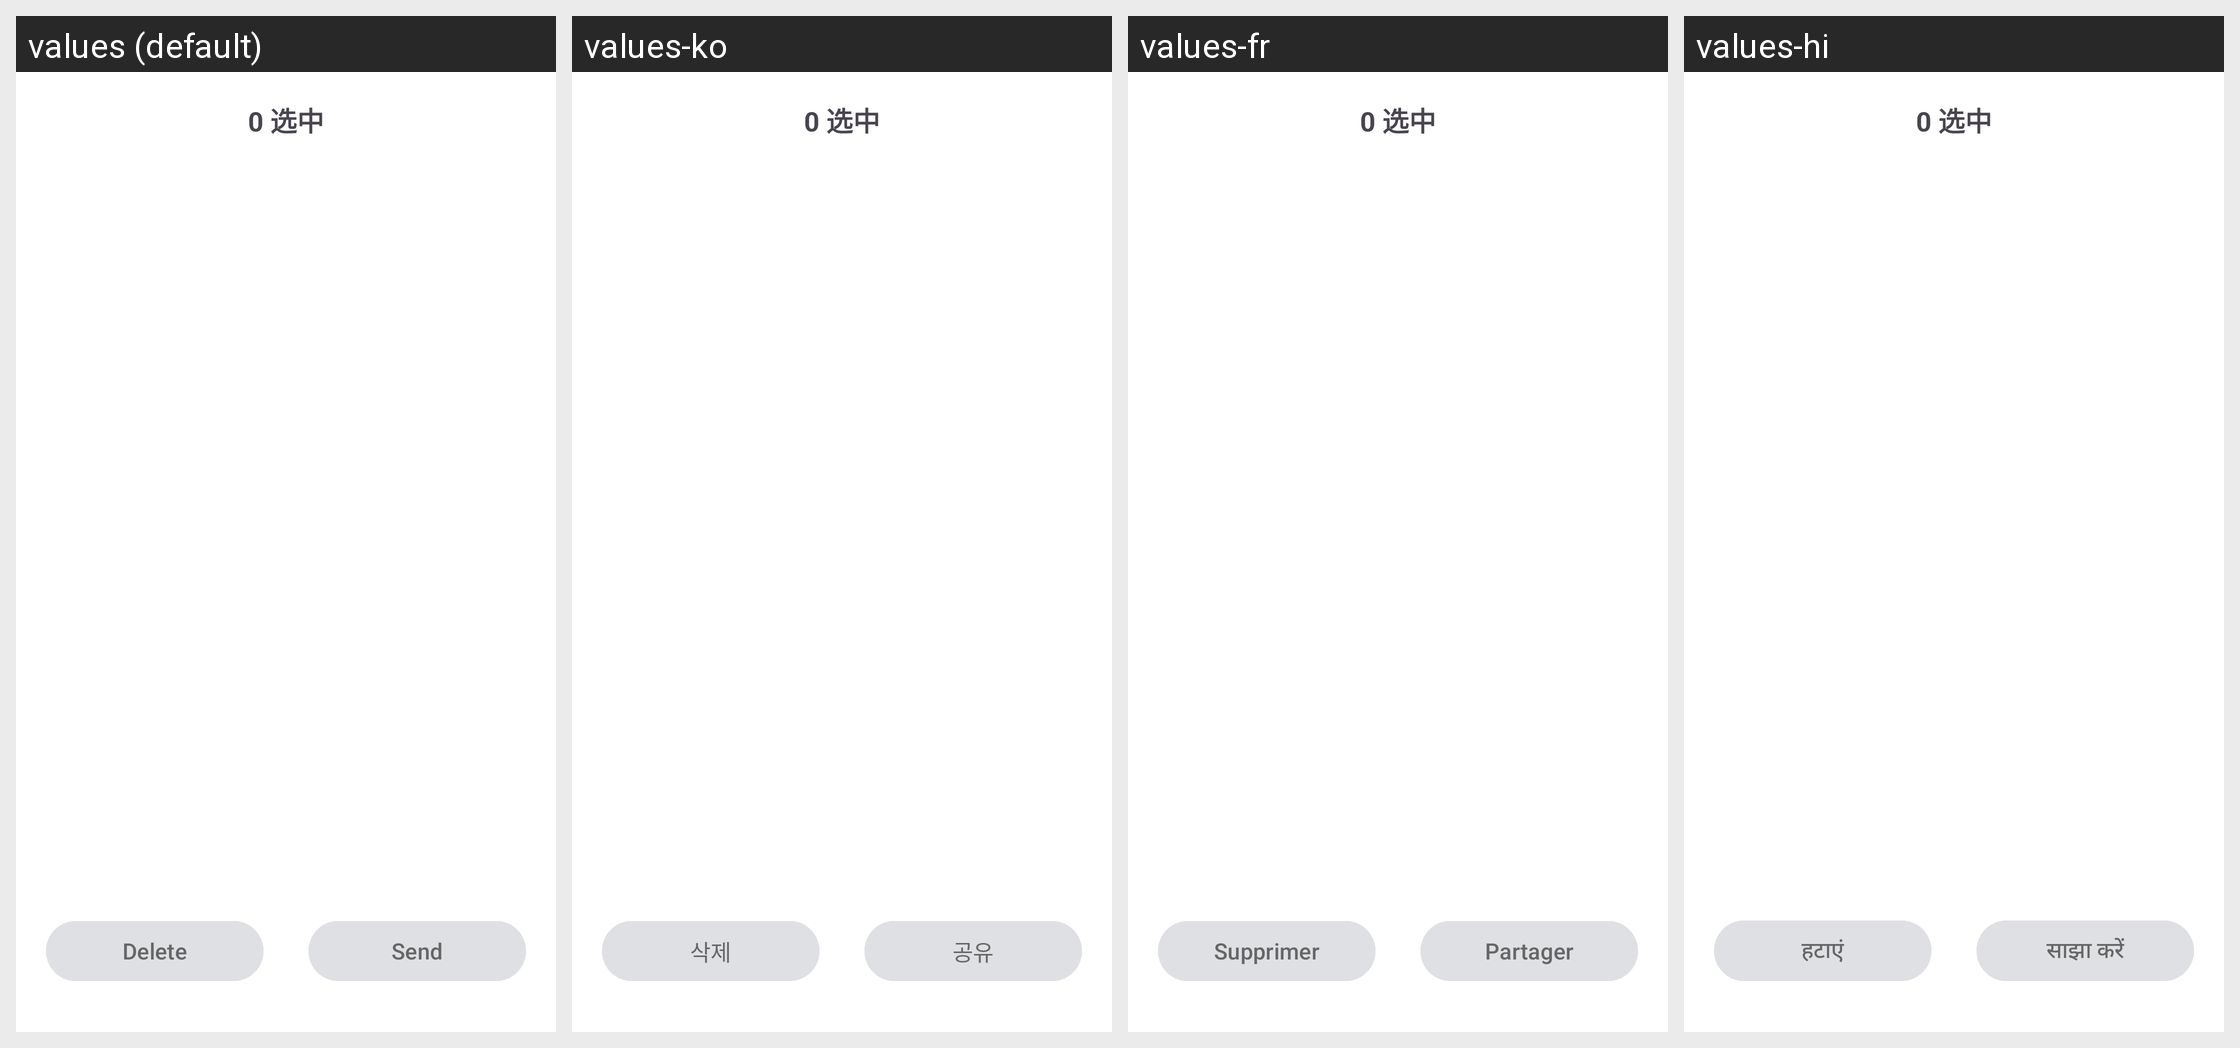

The same Android screen rendered under several of its app's locales, left to right. List the strings drawn on it with the default value and each locale's translation.
Android screen res/layout/activity_choose_file.xml rendered under 4 locales, left to right: values (default), values-ko, values-fr, values-hi. Device: Nexus 5 (rendered at 1080×1920; each locale shown at half size, 540×960, under a caption strip naming it); theme Theme.PDFViewer.
Other locales in the repository, not shown: values-de, values-es, values-in, values-ja, values-pt-rBR, values-ru, values-th, values-vi, values-zh-rCN, values-zh-rHK, values-zh-rMO, values-zh-rTW.
Strings drawn on this screen, with the default value and each locale's value (text and hints the layout hard-codes, and strings that could not be matched under every locale, appear in the picture but are not listed):

action_delete
  values: Delete
  values-ko: 삭제
  values-fr: Supprimer
  values-hi: हटाएं

action_share
  values: Send
  values-ko: 공유
  values-fr: Partager
  values-hi: साझा करें
